Labelled photos from "images_256", an image-classification folder in Do-Trung-Quan/DO-AN-TOT-NGHIEP-E22-T02. The possible labels are: STB, normal, silicosis.

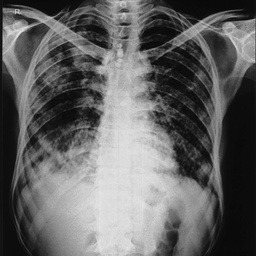
Label: STB

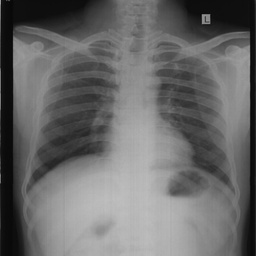
Label: normal

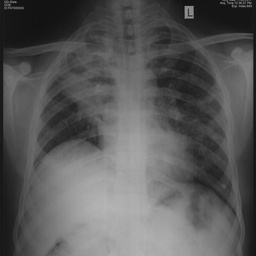
Label: silicosis

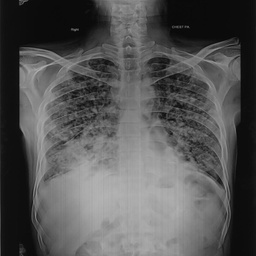
Label: STB

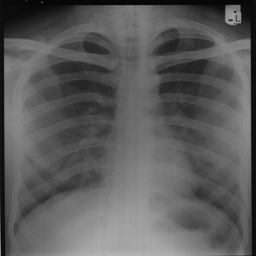
Label: normal

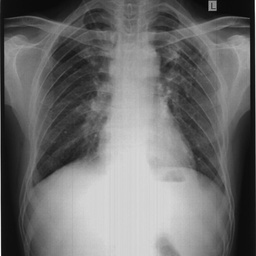
Label: silicosis
